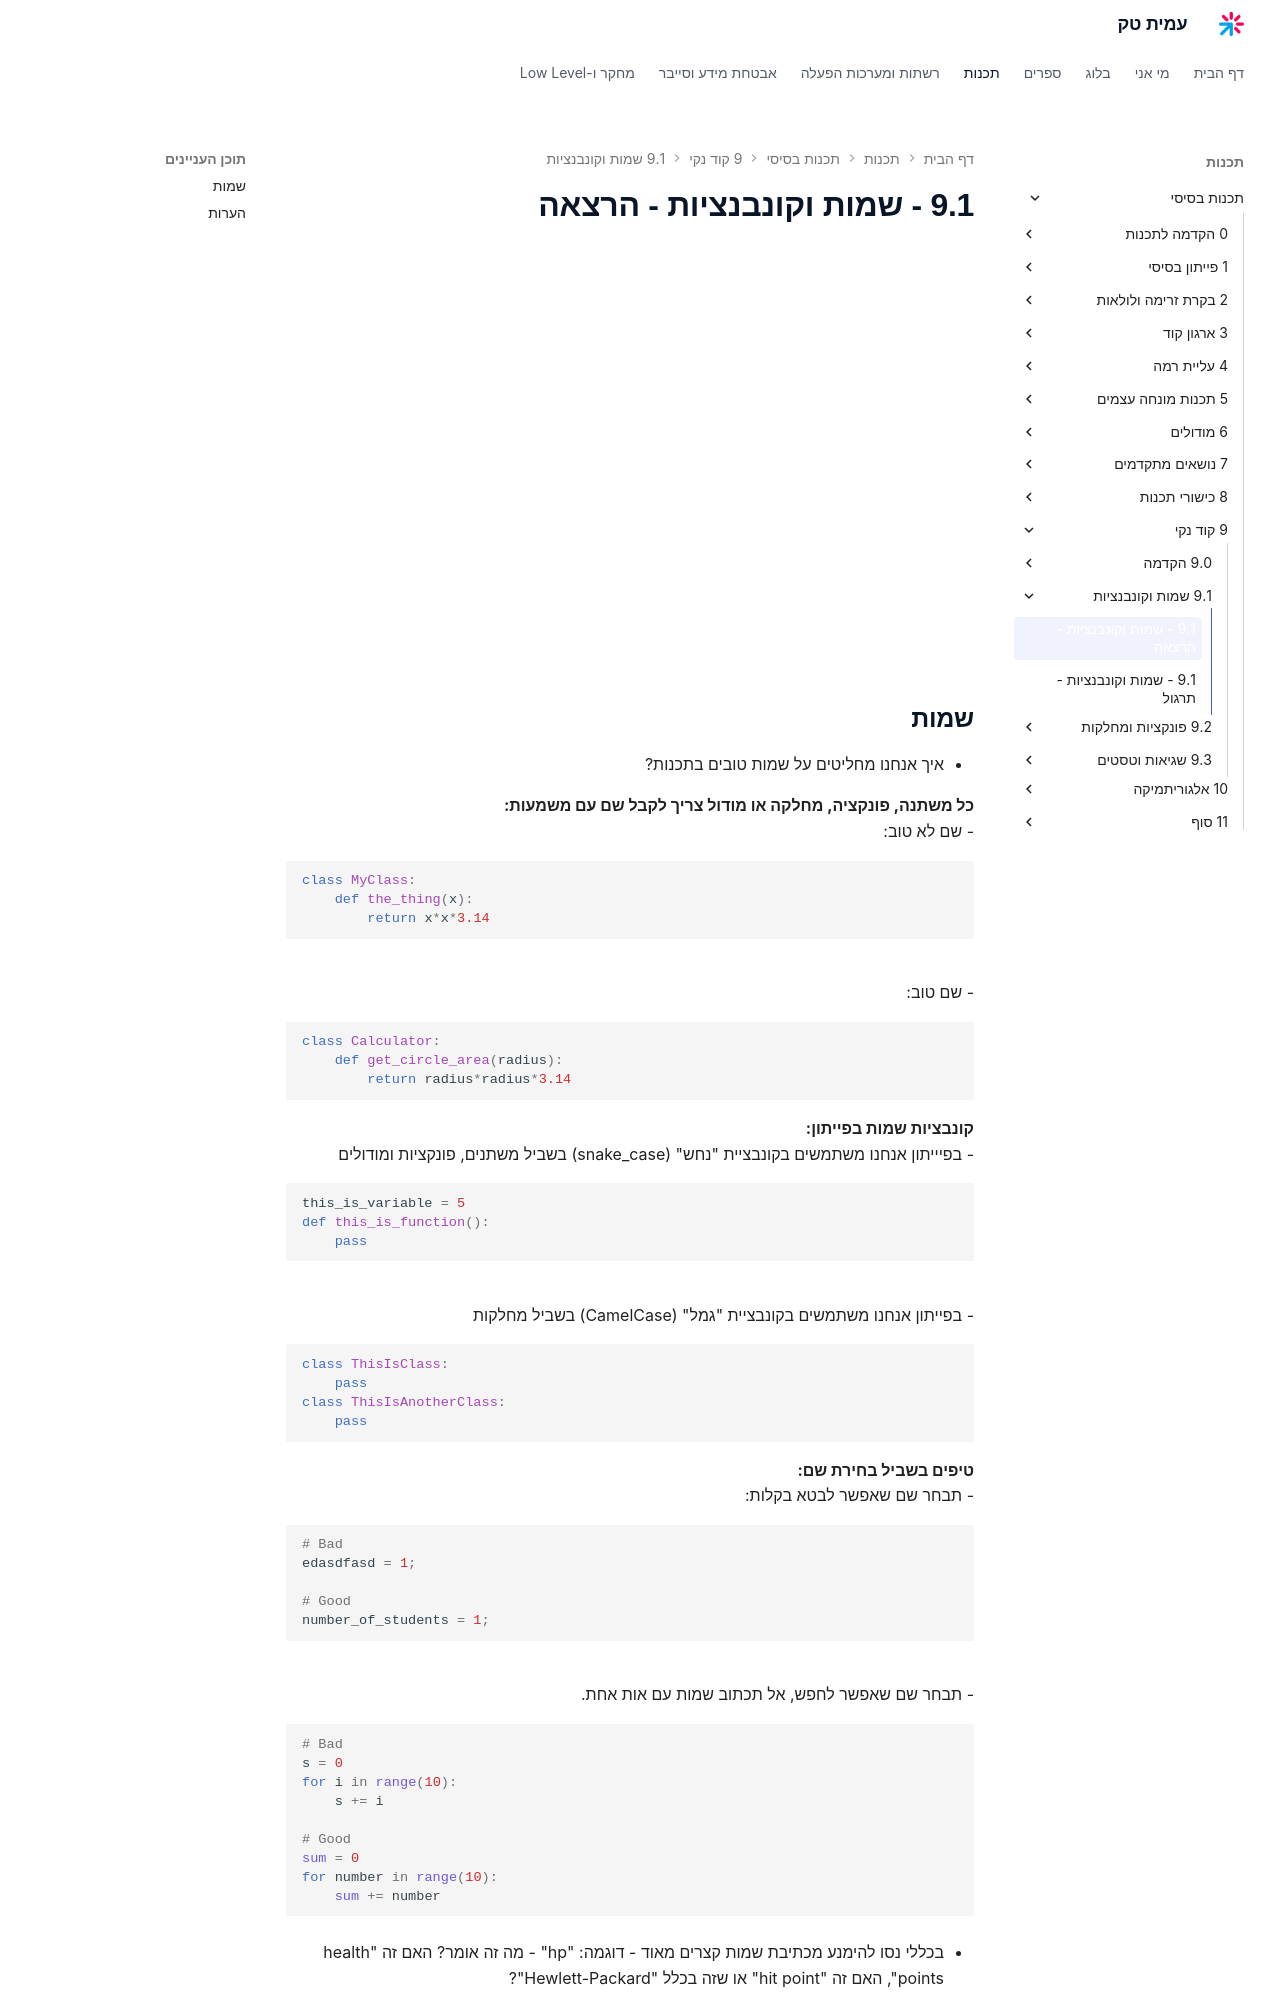

repository: AmitPinchasi/amittech · page: תכנות-בסיסי/9 - קוד נקי/9.1 - שמות וקונבנציות/9.1 - שמות וקונבנציות - הרצאה/index.html · generator: mkdocs

## שמות
- איך אנחנו מחליטים על שמות טובים בתכנות?

**כל משתנה, פונקציה, מחלקה או מודול צריך לקבל שם עם משמעות:**
- שם לא טוב:
```python
class MyClass:
	def the_thing(x):
		return x*x*3.14
```
- שם טוב:
```python
class Calculator:
	def get_circle_area(radius):
		return radius*radius*3.14
```

**קונבציות שמות בפייתון:**
- בפיייתון אנחנו משתמשים בקונבציית "נחש" (snake_case) בשביל משתנים, פונקציות ומודולים
```python
this_is_variable = 5
def this_is_function():
	pass
```
- בפייתון אנחנו משתמשים בקונבציית "גמל" (CamelCase) בשביל מחלקות
```python
class ThisIsClass:
	pass
class ThisIsAnotherClass:
	pass
```

**טיפים בשביל בחירת שם:**
- תבחר שם שאפשר לבטא בקלות:
```python
# Bad
edasdfasd = 1;  
  
# Good
number_of_students = 1;
```
- תבחר שם שאפשר לחפש, אל תכתוב שמות עם אות אחת.
```python
# Bad
s = 0
for i in range(10):
	s += i

# Good
sum = 0
for number in range(10):
	sum += number
```

- בכללי נסו להימנע מכתיבת שמות קצרים מאוד - דוגמה: "hp" - מה זה אומר? האם זה "health points", האם זה "hit point" או שזה בכלל "Hewlett-Packard"?

- מצד שני, אל תעשו שמות ארוכים מדיי, `youtube_videos_recommandation_algorithem` זה שם מסובך מדיי

- תבחרו מילה אחת ותשתמשו רק בה - למילים `get`, `retrive`, ו - `fetch` יש משמעות דומה, בקוד שלכם אין סיבה שתשמשו בכמה מילים כאלה, תבחרו אחת.
